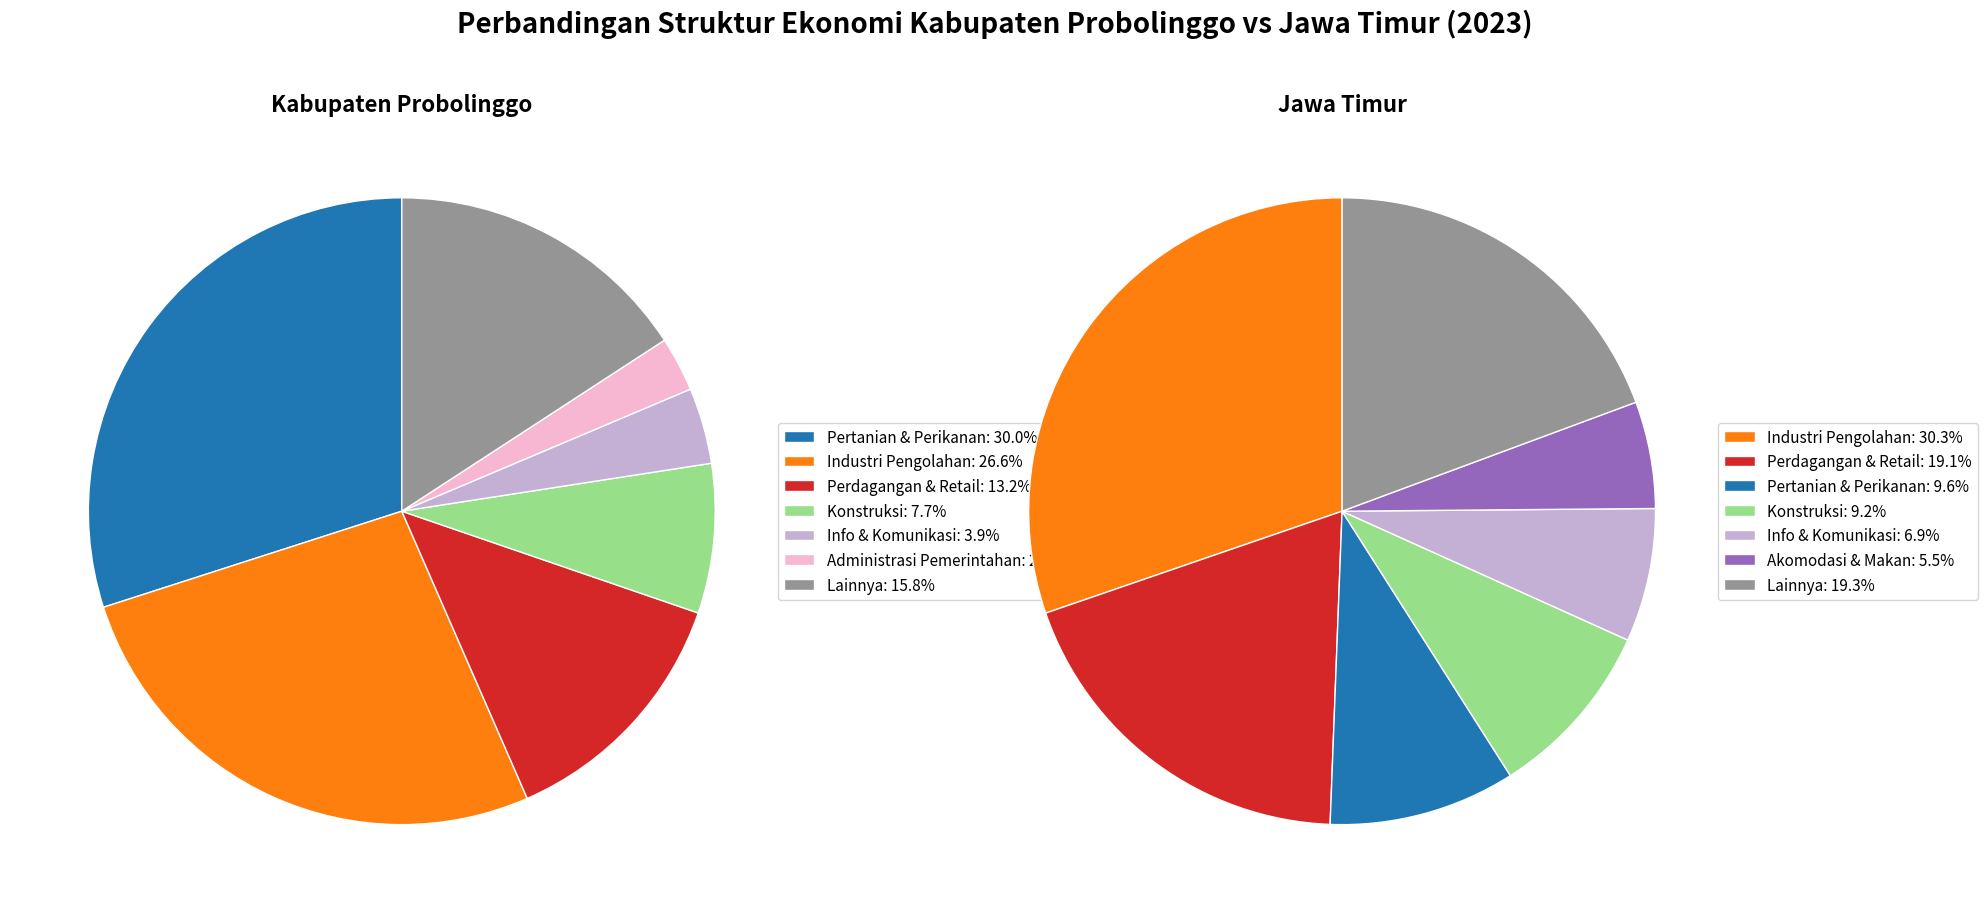
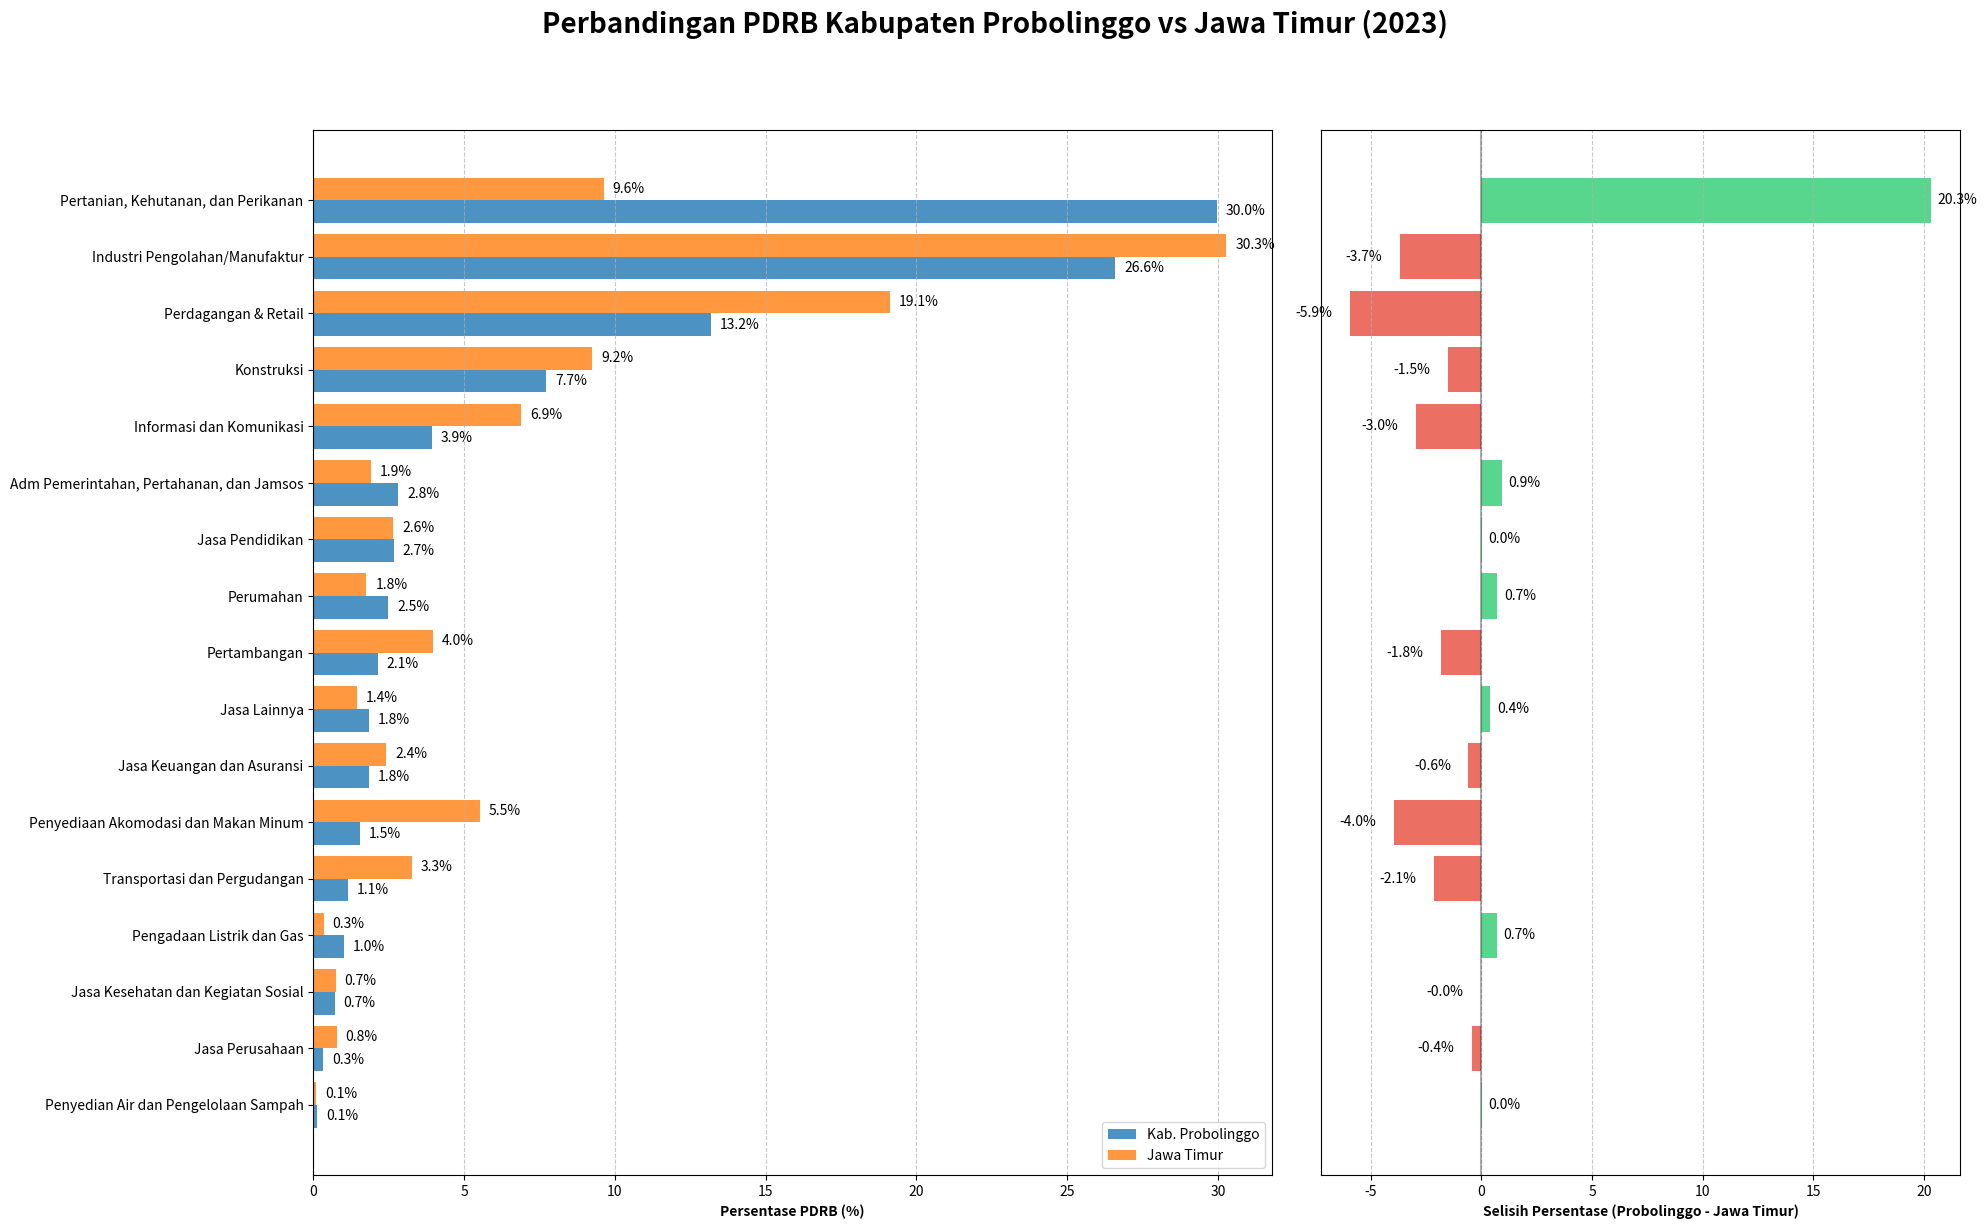

Write the Python code that produced these figures, in order.
import pandas as pd
import matplotlib.pyplot as plt
import numpy as np
import seaborn as sns
from matplotlib.colors import ListedColormap

plt.rcParams['font.weight'] = 'normal'
plt.rcParams['axes.titleweight'] = 'bold'

probolinggo_data = {
    'Lapangan Usaha': [
        'Pertanian, Kehutanan, dan Perikanan',
        'Pertambangan',
        'Industri Pengolahan/Manufaktur',
        'Pengadaan Listrik dan Gas',
        'Penyedian Air dan Pengelolaan Sampah',
        'Konstruksi',
        'Perdagangan & Retail',
        'Transportasi dan Pergudangan',
        'Penyediaan Akomodasi dan Makan Minum',
        'Informasi dan Komunikasi',
        'Jasa Keuangan dan Asuransi',
        'Perumahan',
        'Jasa Perusahaan',
        'Adm Pemerintahan, Pertahanan, dan Jamsos',
        'Jasa Pendidikan',
        'Jasa Kesehatan dan Kegiatan Sosial',
        'Jasa Lainnya'
    ],
    'Nilai (Miliar Rp)': [
        7760.63, 551.55, 6890.04, 264.69, 29.4, 1997.5, 3414.49,
        295.26, 401.34, 1015.9, 476.36, 641.45, 84.44, 729.83,
        691.66, 183.25, 477.13
    ]
}

jatim_data = {
    'Lapangan Usaha': [
        'Pertanian, Kehutanan, dan Perikanan',
        'Pertambangan',
        'Industri Pengolahan/Manufaktur',
        'Pengadaan Listrik dan Gas',
        'Penyedian Air dan Pengelolaan Sampah',
        'Konstruksi',
        'Perdagangan & Retail',
        'Transportasi dan Pergudangan',
        'Penyediaan Akomodasi dan Makan Minum',
        'Informasi dan Komunikasi',
        'Jasa Keuangan dan Asuransi',
        'Perumahan',
        'Jasa Perusahaan',
        'Adm Pemerintahan, Pertahanan, dan Jamsos',
        'Jasa Pendidikan',
        'Jasa Kesehatan dan Kegiatan Sosial',
        'Jasa Lainnya'
    ],
    'Nilai (Miliar Rp)': [
        177632.3, 73016.89, 558452.31, 6265.58, 1853.36, 170376.15, 352735.63,
        60314.16, 101732.19, 126964.01, 44736.2, 32469.01, 14196.94, 35054.16,
        48871.83, 13645.76, 26492.18
    ]
}

df_probolinggo = pd.DataFrame(probolinggo_data)
df_jatim = pd.DataFrame(jatim_data)

df_probolinggo['Persentase (%)'] = (df_probolinggo['Nilai (Miliar Rp)'] / df_probolinggo['Nilai (Miliar Rp)'].sum()) * 100
df_jatim['Persentase (%)'] = (df_jatim['Nilai (Miliar Rp)'] / df_jatim['Nilai (Miliar Rp)'].sum()) * 100

df_probolinggo['IS'] = df_probolinggo['Persentase (%)'] / df_jatim['Persentase (%)']

comparison_df = pd.DataFrame({
    'Lapangan Usaha': df_probolinggo['Lapangan Usaha'],
    'Probolinggo (%)': df_probolinggo['Persentase (%)'],
    'Jawa Timur (%)': df_jatim['Persentase (%)'],
    'Indeks Spesialisasi': df_probolinggo['IS']
})

# Menghitung selisih persentase
comparison_df['Selisih (%)'] = comparison_df['Probolinggo (%)'] - comparison_df['Jawa Timur (%)']

# Mengurutkan berdasarkan selisih untuk melihat perbedaan terbesar
comparison_df_sorted = comparison_df.sort_values(by='Selisih (%)', ascending=False)

# Membuat DataFrame untuk visualisasi perbandingan
comparison_visual = pd.melt(
    comparison_df,
    id_vars=['Lapangan Usaha'],
    value_vars=['Probolinggo (%)', 'Jawa Timur (%)'],
    var_name='Wilayah',
    value_name='Persentase'
)

# 1. Gambar 6
fig, (ax1, ax2) = plt.subplots(1, 2, figsize=(20, 10))
fig.suptitle('Perbandingan Struktur Ekonomi Kabupaten Probolinggo vs Jawa Timur (2023)', 
            fontsize=20, fontweight='bold', y=0.98)

# warna konsisten
all_sectors = df_probolinggo['Lapangan Usaha'].tolist()
num_sectors = len(all_sectors)
color_map = plt.cm.tab20
sector_colors = {sector: color_map(i % 20) for i, sector in enumerate(all_sectors)}

probolinggo_sorted = df_probolinggo.sort_values(by='Persentase (%)', ascending=False)
jatim_sorted = df_jatim.sort_values(by='Persentase (%)', ascending=False)
top_n = 6

top_sectors_probolinggo = probolinggo_sorted.head(top_n)['Lapangan Usaha'].tolist()
sizes_probolinggo = probolinggo_sorted.head(top_n)['Persentase (%)'].tolist()
colors_probolinggo = [sector_colors[sector] for sector in top_sectors_probolinggo]
other_size_probolinggo = probolinggo_sorted.iloc[top_n:]['Persentase (%)'].sum()
sizes_probolinggo.append(other_size_probolinggo)
colors_probolinggo.append(plt.cm.Greys(0.5))

top_sectors_jatim = jatim_sorted.head(top_n)['Lapangan Usaha'].tolist()
sizes_jatim = jatim_sorted.head(top_n)['Persentase (%)'].tolist()
colors_jatim = [sector_colors[sector] for sector in top_sectors_jatim]
other_size_jatim = jatim_sorted.iloc[top_n:]['Persentase (%)'].sum()
sizes_jatim.append(other_size_jatim)
colors_jatim.append(plt.cm.Greys(0.5))

short_labels = {
    'Pertanian, Kehutanan, dan Perikanan': 'Pertanian & Perikanan',
    'Industri Pengolahan/Manufaktur': 'Industri Pengolahan',
    'Perdagangan & Retail': 'Perdagangan & Retail',
    'Informasi dan Komunikasi': 'Info & Komunikasi',
    'Penyediaan Akomodasi dan Makan Minum': 'Akomodasi & Makan',
    'Jasa Keuangan dan Asuransi': 'Jasa Keuangan',
    'Adm Pemerintahan, Pertahanan, dan Jamsos': 'Administrasi Pemerintahan',
    'Transportasi dan Pergudangan': 'Transportasi'
}

wedges_probolinggo, _ = ax1.pie(sizes_probolinggo, colors=colors_probolinggo, 
                              startangle=90, wedgeprops={'edgecolor': 'w', 'linewidth': 1})
ax1.set_title('Kabupaten Probolinggo', fontsize=16, fontweight='bold')

wedges_jatim, _ = ax2.pie(sizes_jatim, colors=colors_jatim, 
                        startangle=90, wedgeprops={'edgecolor': 'w', 'linewidth': 1})
ax2.set_title('Jawa Timur', fontsize=16, fontweight='bold')

legend_labels_probolinggo = [
    f"{short_labels.get(sector, sector)}: {probolinggo_sorted[probolinggo_sorted['Lapangan Usaha']==sector]['Persentase (%)'].values[0]:.1f}%" 
    for sector in top_sectors_probolinggo
]
legend_labels_probolinggo.append(f"Lainnya: {other_size_probolinggo:.1f}%")

legend_labels_jatim = [
    f"{short_labels.get(sector, sector)}: {jatim_sorted[jatim_sorted['Lapangan Usaha']==sector]['Persentase (%)'].values[0]:.1f}%" 
    for sector in top_sectors_jatim
]
legend_labels_jatim.append(f"Lainnya: {other_size_jatim:.1f}%")

ax1.legend(wedges_probolinggo, legend_labels_probolinggo, 
         loc='center left', bbox_to_anchor=(0.97, 0.5), 
         frameon=True, fontsize=11)

ax2.legend(wedges_jatim, legend_labels_jatim, 
         loc='center left', bbox_to_anchor=(0.97, 0.5), 
         frameon=True, fontsize=11)

plt.tight_layout()
plt.subplots_adjust(wspace=0.2)

# 2. Gambar 7 - chart perbandingan komposisi
fig, (ax1, ax2) = plt.subplots(1, 2, figsize=(20, 12), gridspec_kw={'width_ratios': [3, 2]})

comparison_df_sorted_by_prob = comparison_df.sort_values(by='Probolinggo (%)', ascending=True)

sectors = comparison_df_sorted_by_prob['Lapangan Usaha'].tolist()
num_sectors = len(sectors)
cmap = plt.cm.viridis
colors_dict = {sector: cmap(i/num_sectors) for i, sector in enumerate(sectors)}

bar_width = 0.4
y = np.arange(len(comparison_df_sorted_by_prob))

probolinggo_bars = ax1.barh(y - bar_width/2, comparison_df_sorted_by_prob['Probolinggo (%)'], 
                          bar_width, label='Kab. Probolinggo', color='#1f77b4', alpha=0.8)
jatim_bars = ax1.barh(y + bar_width/2, comparison_df_sorted_by_prob['Jawa Timur (%)'], 
                    bar_width, label='Jawa Timur', color='#ff7f0e', alpha=0.8)

ax1.set_yticks(y)
ax1.set_yticklabels(comparison_df_sorted_by_prob['Lapangan Usaha'], fontweight='normal')
ax1.set_xlabel('Persentase PDRB (%)', fontweight='bold')
ax1.grid(axis='x', linestyle='--', alpha=0.7)
ax1.legend(loc='lower right')

def add_percentage_labels(bars):
    for bar in bars:
        width = bar.get_width()
        ax1.text(width + 0.3, bar.get_y() + bar.get_height()/2, 
                f'{width:.1f}%', va='center')

add_percentage_labels(probolinggo_bars)
add_percentage_labels(jatim_bars)

colors = ['#2ecc71' if x > 0 else '#e74c3c' for x in comparison_df_sorted_by_prob['Selisih (%)']]

selisih_bars = ax2.barh(comparison_df_sorted_by_prob['Lapangan Usaha'], 
                      comparison_df_sorted_by_prob['Selisih (%)'], 
                      color=colors, alpha=0.8)

ax2.axvline(x=0, color='black', linestyle='-', alpha=0.3)

ax2.set_xlabel('Selisih Persentase (Probolinggo - Jawa Timur)', fontweight='bold')
ax2.grid(axis='x', linestyle='--', alpha=0.7)
ax2.set_yticks([]) 

for bar in selisih_bars:
    width = bar.get_width()
    label_x = width + 0.3 if width > 0 else width - 0.8
    ax2.text(label_x, bar.get_y() + bar.get_height()/2, 
            f'{width:.1f}%', va='center', 
            ha='left' if width > 0 else 'right',
            color='black')

plt.tight_layout()
plt.suptitle('Perbandingan PDRB Kabupaten Probolinggo vs Jawa Timur (2023)', fontsize=20, fontweight='bold', y=1.02)
plt.subplots_adjust(top=0.92)

plt.show()